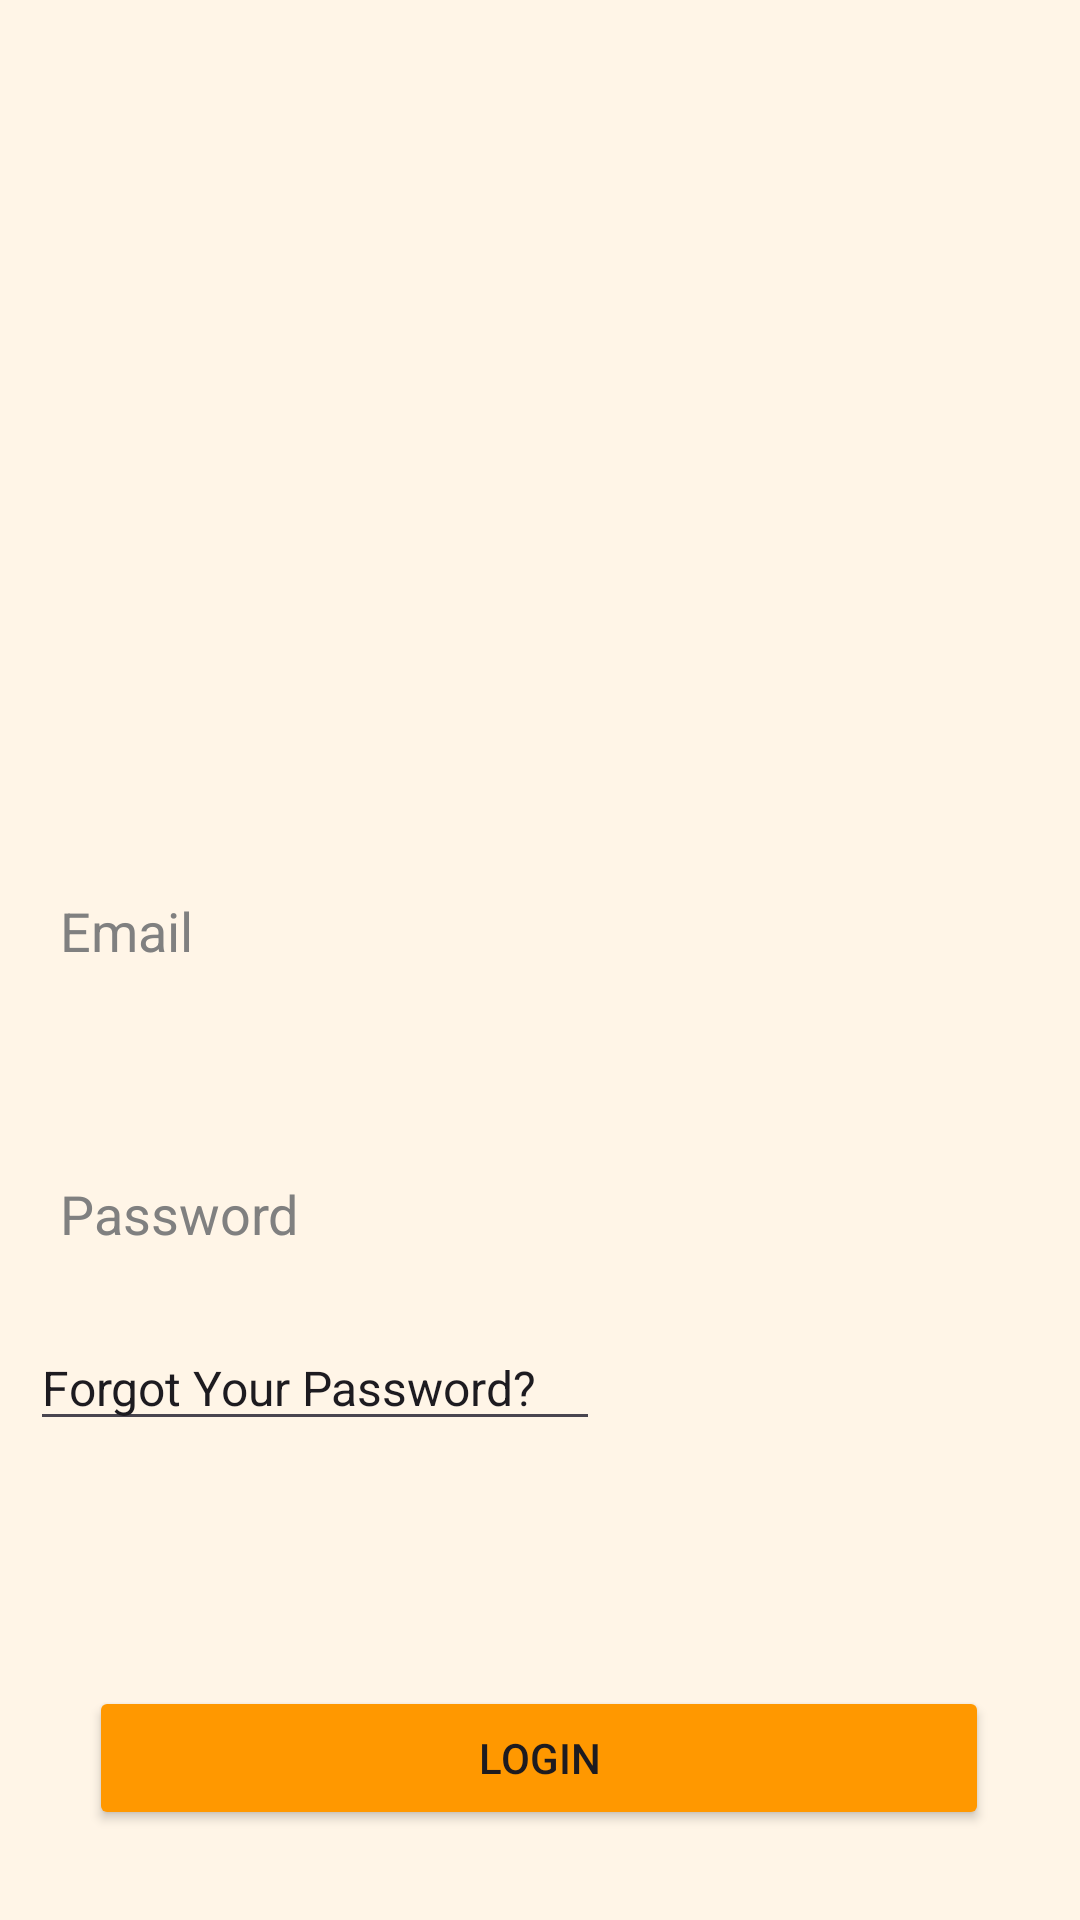

Write the Android layout XML for this screen, with the resource values it uses.
<!-- AndroidManifest.xml: application theme Theme.WildWatch1 -->
<!-- res/layout/activity_login.xml -->
<androidx.constraintlayout.widget.ConstraintLayout xmlns:android="http://schemas.android.com/apk/res/android"
    xmlns:app="http://schemas.android.com/apk/res-auto"
    xmlns:tools="http://schemas.android.com/tools"
    android:layout_width="match_parent"
    android:layout_height="match_parent"
    android:background="@color/lightOrangeBackground">

    <EditText
        android:id="@+id/emailEditText"
        android:layout_width="0dp"
        android:layout_height="wrap_content"
        android:layout_marginStart="10dp"
        android:layout_marginTop="288dp"
        android:background="@drawable/edittextshape"
        android:elevation="15dp"
        android:hint="Email"
        android:padding="10dp"
        android:shadowColor="#000000"
        android:shadowDy="6"
        android:textColorHint="#808080"
        app:layout_constraintEnd_toEndOf="@+id/passwordEditText"
        app:layout_constraintHorizontal_bias="0.7"
        app:layout_constraintStart_toStartOf="parent"
        app:layout_constraintTop_toTopOf="parent" />

    <EditText
        android:id="@+id/passwordEditText"
        android:layout_width="0dp"
        android:layout_height="wrap_content"
        android:layout_marginStart="10dp"
        android:layout_marginTop="50dp"
        android:layout_marginEnd="20dp"
        android:background="@drawable/edittextshape"
        android:elevation="15dp"
        android:hint="Password"
        android:padding="10dp"
        android:shadowColor="#000000"
        android:shadowDy="6"
        android:textColorHint="#808080"
        app:layout_constraintEnd_toEndOf="parent"
        app:layout_constraintHorizontal_bias="1.0"
        app:layout_constraintStart_toStartOf="parent"
        app:layout_constraintTop_toBottomOf="@+id/emailEditText" />

    <Button
        android:id="@+id/loginButton"
        android:layout_width="300dp"
        android:layout_height="wrap_content"
        android:layout_marginBottom="30dp"
        android:backgroundTint="#FF9800"
        android:text="Login"
        app:layout_constraintBottom_toBottomOf="parent"
        app:layout_constraintEnd_toEndOf="parent"
        app:layout_constraintHorizontal_bias="0.495"
        app:layout_constraintStart_toStartOf="parent" />

    <EditText
        android:id="@+id/editTextText"
        android:layout_width="wrap_content"
        android:layout_height="wrap_content"
        android:layout_marginTop="15dp"
        android:ems="10"
        android:inputType="text"
        android:text="Forgot Your Password?"
        android:textSize="16sp"
        app:layout_constraintStart_toStartOf="@+id/passwordEditText"
        app:layout_constraintTop_toBottomOf="@+id/passwordEditText" />
</androidx.constraintlayout.widget.ConstraintLayout>
<!-- resources referenced by this layout -->
<resources>
  <color name="lightOrangeBackground">#FFF5E7</color>
  <style name="Theme.WildWatch1" parent="Theme.Material3.DayNight.NoActionBar">
  
          <item name="android:windowBackground">@drawable/back1</item>
          <item name="android:windowNoTitle">true</item>
          <item name="android:windowFullscreen">true</item>
          <item name="android:statusBarColor">#FFA726</item> 
          <item name="android:windowLightStatusBar">true</item>
          <item name="windowActionBar">false</item>
  
      </style>
  <!-- drawable back1: jpeg bitmap (drawable, 1806 bytes) -->
</resources>
